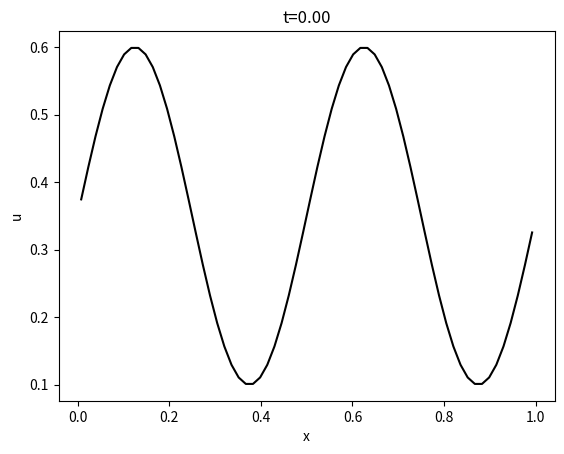
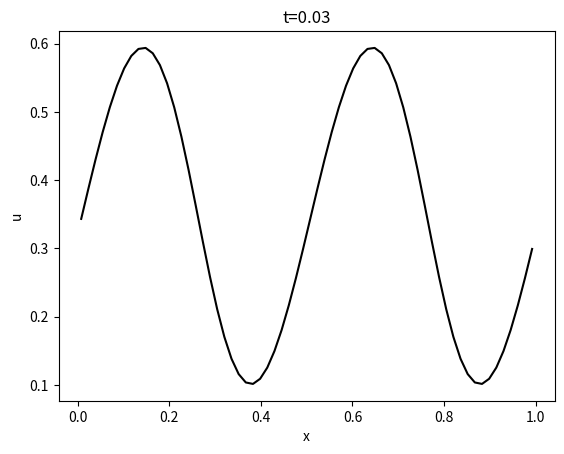
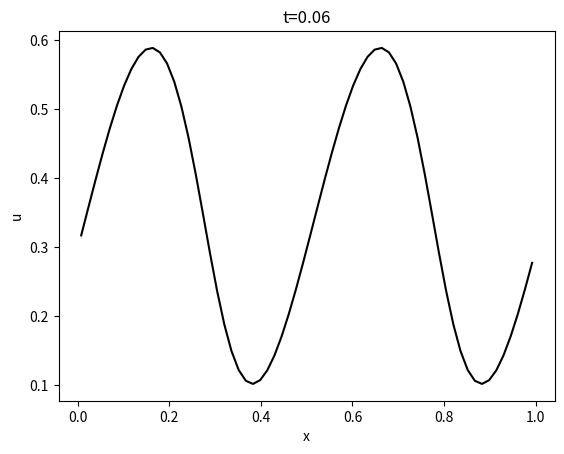
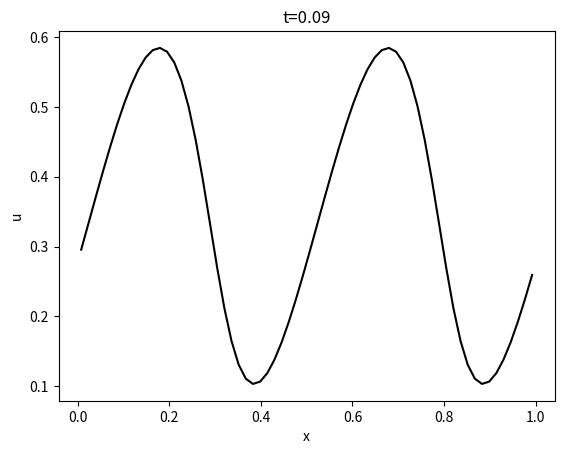
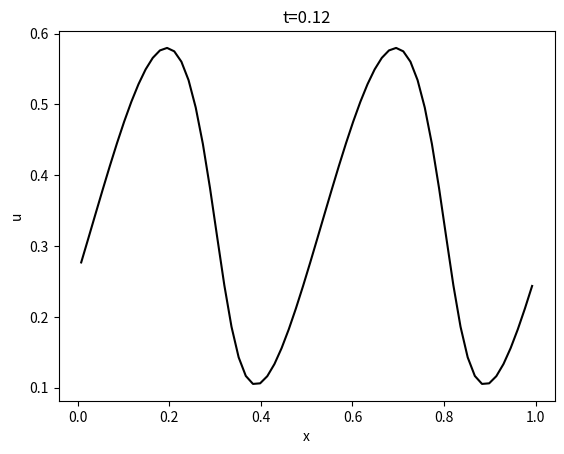
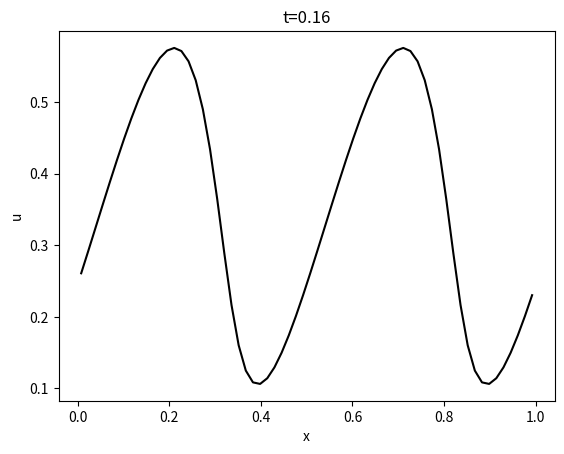
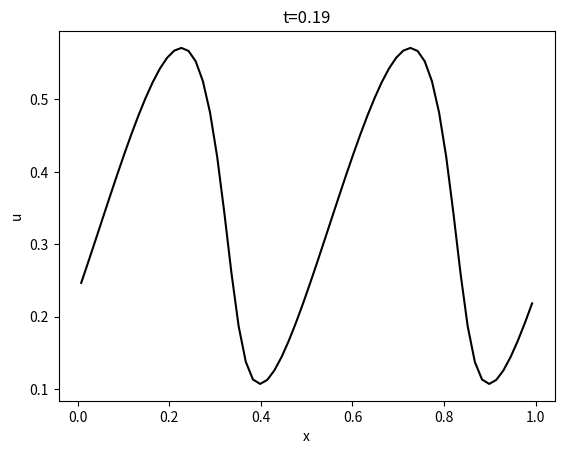
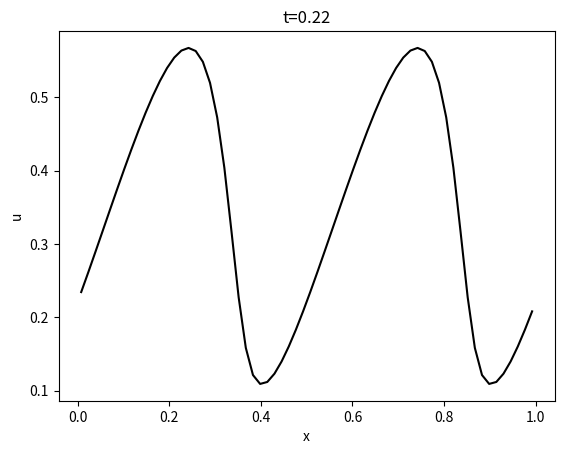
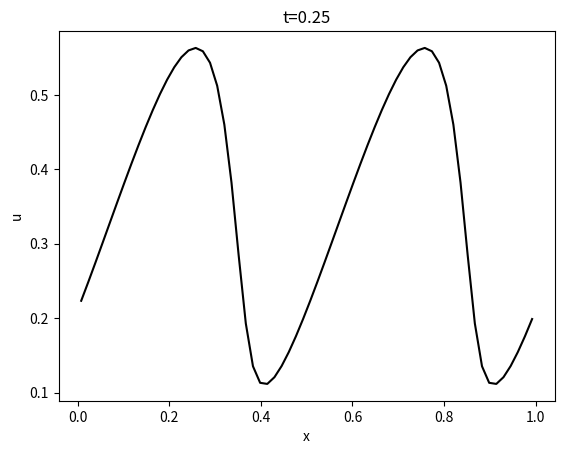
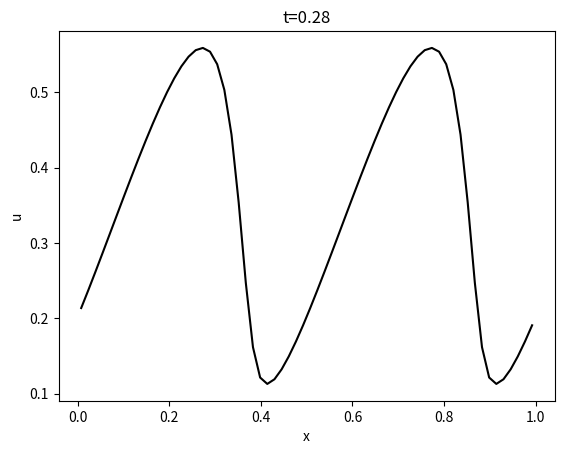
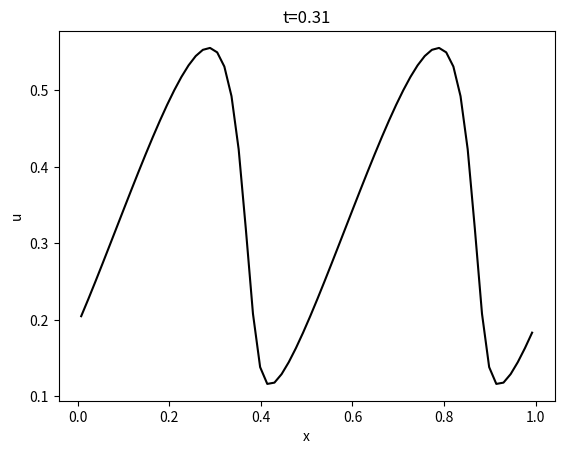
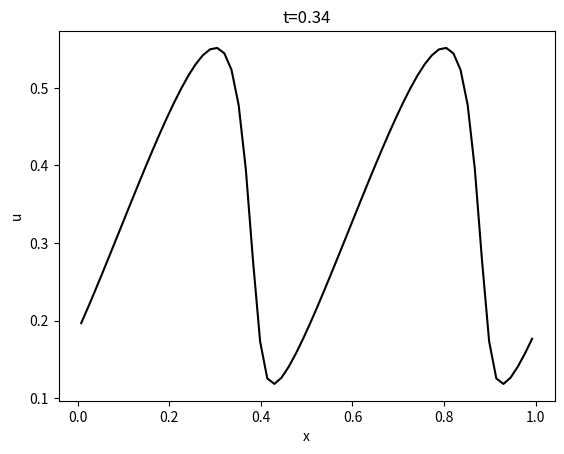
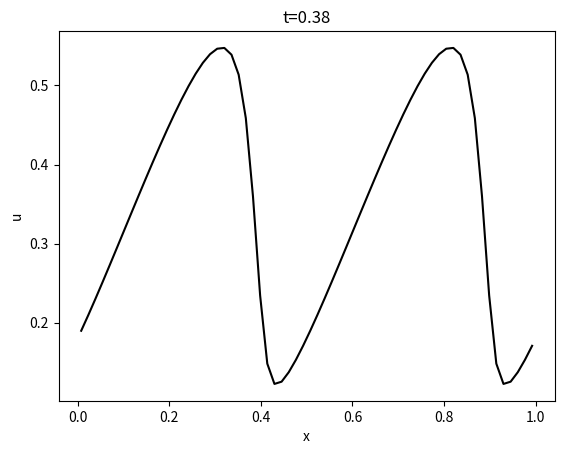
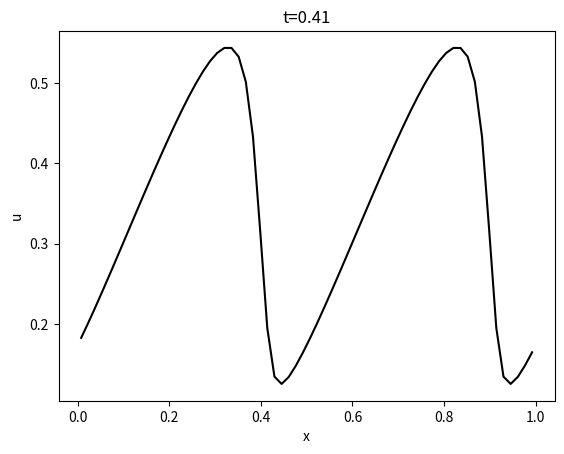
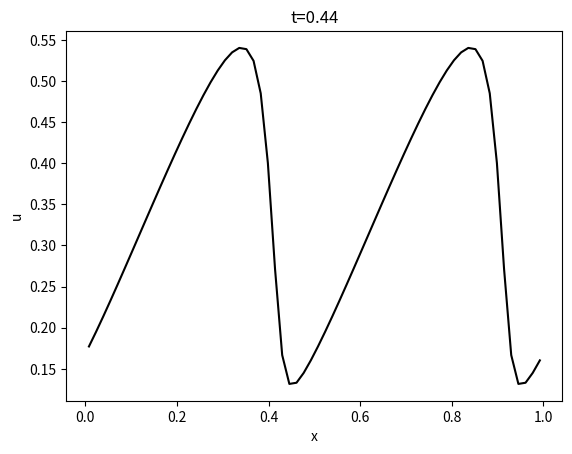
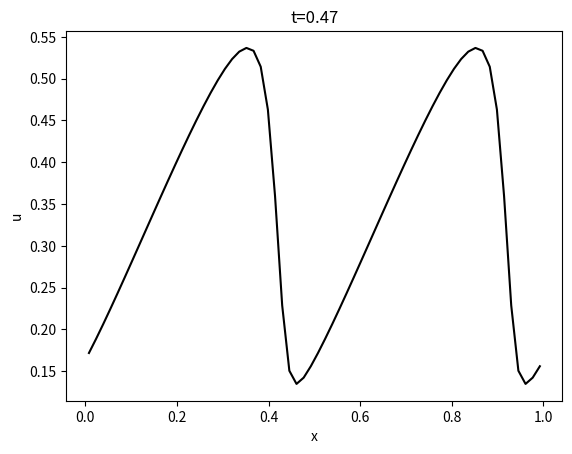

Write Python code to recreate these figures, in order.
%matplotlib inline
import os
import numpy as np
import matplotlib.pyplot as plt

Nghost = 2 # Number of ghost zones

# Define a class to hold the parameters of the hydrodynamics simulation
# and run the sim and handled the results
class Burgers(object):
    def __init__(self, Ncells, IC, outCad=0): 
        self._outCad = outCad
        self._t = 0.0
        self._N = Ncells+2*Nghost
        self._dx = 1.0/Ncells 
        self._x = np.linspace((0.5-Nghost)*self._dx,1+(Nghost-0.5)*self._dx, Ncells+2*Nghost)
        self._u = self._getIC(IC, self._x) 
        self._dt = 0.25*self._dx
    def _getIC(self,IC, x):
        if (IC=="sine"):
            return 0.35+0.25*np.sin(4.0*np.pi*x)
        elif (IC=="step"):
            f = np.ones_like(x)
            f[abs(x-0.5)<0.25] = 0.5
            return f
        else:
            raise ValueError("IC undefined") 
    def _physFlux(self, u):
        return 0.5*u**2
    def _flux(self, ul, ur): #ul/ur is left/right of interface
        #Roe's method
        uavg = 0.5*(ul+ur)
        delta = ur-ul
        return (
                0.5*(self._physFlux(ul)+self._physFlux(ur))
                -0.5*abs(uavg)*delta
               )
    def _uPlusMinus(self, u):
        #Linear interpolation to interface
        up = 1.0*u
        up[:-1] = 0.5*(u[1:]+u[:-1])
        um = 1.0*u
        um[1:] = 0.5*(u[1:]+u[:-1])
        return (u,u)
    def _udot(self, u):
        #Calculate left and right hand states at interfaces
        up,um = self._uPlusMinus(u)
        F = np.zeros(len(u)+1)
        #Calculate flux at interfaces
        F[1:-1] = self._flux(up[:-1],um[1:])
        return (1.0/self._dx)*(F[:-1]-F[1:])
    def _applyBC(self, u):
        #Copy over ghost cells assuming periodic BCs
        ubc = 1.0*u
        ubc[0:Nghost] = u[-(2*Nghost):-Nghost]
        ubc[-Nghost:] = u[Nghost:2*Nghost]
        return ubc
    def _step(self):
        #Use Runge-Kutta 2
        uhalf = self._u + 0.5*self._dt*self._udot(self._u)
        uhalf = self._applyBC(uhalf)
        self._u += self._dt*self._udot(uhalf)
        self._u = self._applyBC(self._u)
        self._t += self._dt
    def evolve(self, tf, save=True, show=False):
        while(self._t<tf):
            if (self._outCad>0): self._output(save=save, show=show)
            self._step()
        if (self._outCad>0): self._output(save=save, show=show)
    def _output(self, save=True, show=False):
        nstep = np.rint(self._t/self._dt)
        if (nstep%self._outCad!=0): return
        plt.clf()
        plt.ylabel(r"u")
        plt.xlabel(r"x")
        plt.title("t=%1.2f"%self._t)
        plt.plot(self._x[Nghost:-Nghost], self._u[Nghost:-Nghost], "k-")
        #plt.ylim([0.1,0.6])
        if show:
            plt.show()
        if save:
            plt.savefig("fig_%d.png" % (nstep/self._outCad)) 
    def plotReconstruction(self):
        up,um = self._uPlusMinus(self._u)
        stencil = 0.5*self._dx*np.array([-1,0,1])
        plt.plot(self._x[Nghost:-Nghost],self._u[Nghost:-Nghost],"ro")
        for n in range(Nghost,self._N-Nghost):
            plt.plot(stencil+self._x[n],[um[n],self._u[n],up[n]],"k")
        plt.xlabel(r"$x$")
        plt.ylabel(r"$u$")
        plt.show()
    def getSoln(self):
        return self._u[Nghost:-Nghost]
    def getDomain(self):
        return self._x[Nghost:-Nghost]
    def getMass(self):
        return self._dx*np.sum(self._u[Nghost:-Nghost])


# delete output files from a possible previous run
os.system('rm fig*.png animation.mp4')

# Parameter values:

# Number of cells in the simulation
Ncells = 64

# Initial conditions -- 'sine' or 'step'
IC = 'sine'

# Output cadence -- how often to produce a plot
outCad = 8

# Final time -- how long to run the simulation for
tf = 1.0

burgers = Burgers(Ncells, IC, outCad=outCad)
# If you pass 'show=True', it will display a series of plots;
# if you pass 'save=True' (the default), it will also save a series of .png plots...
burgers.evolve(tf, show=True)

# ... which you can convert into a movie "animation.mp4".
# If you're running on Symmetry, you will have to download the animation.mp4 file to your computer to view it.
os.system('ffmpeg -r 12 -i fig_%d.png -qscale:v 0 -pix_fmt yuv420p -c:v libx264 -crf 20 -r 24 animation.mp4');
